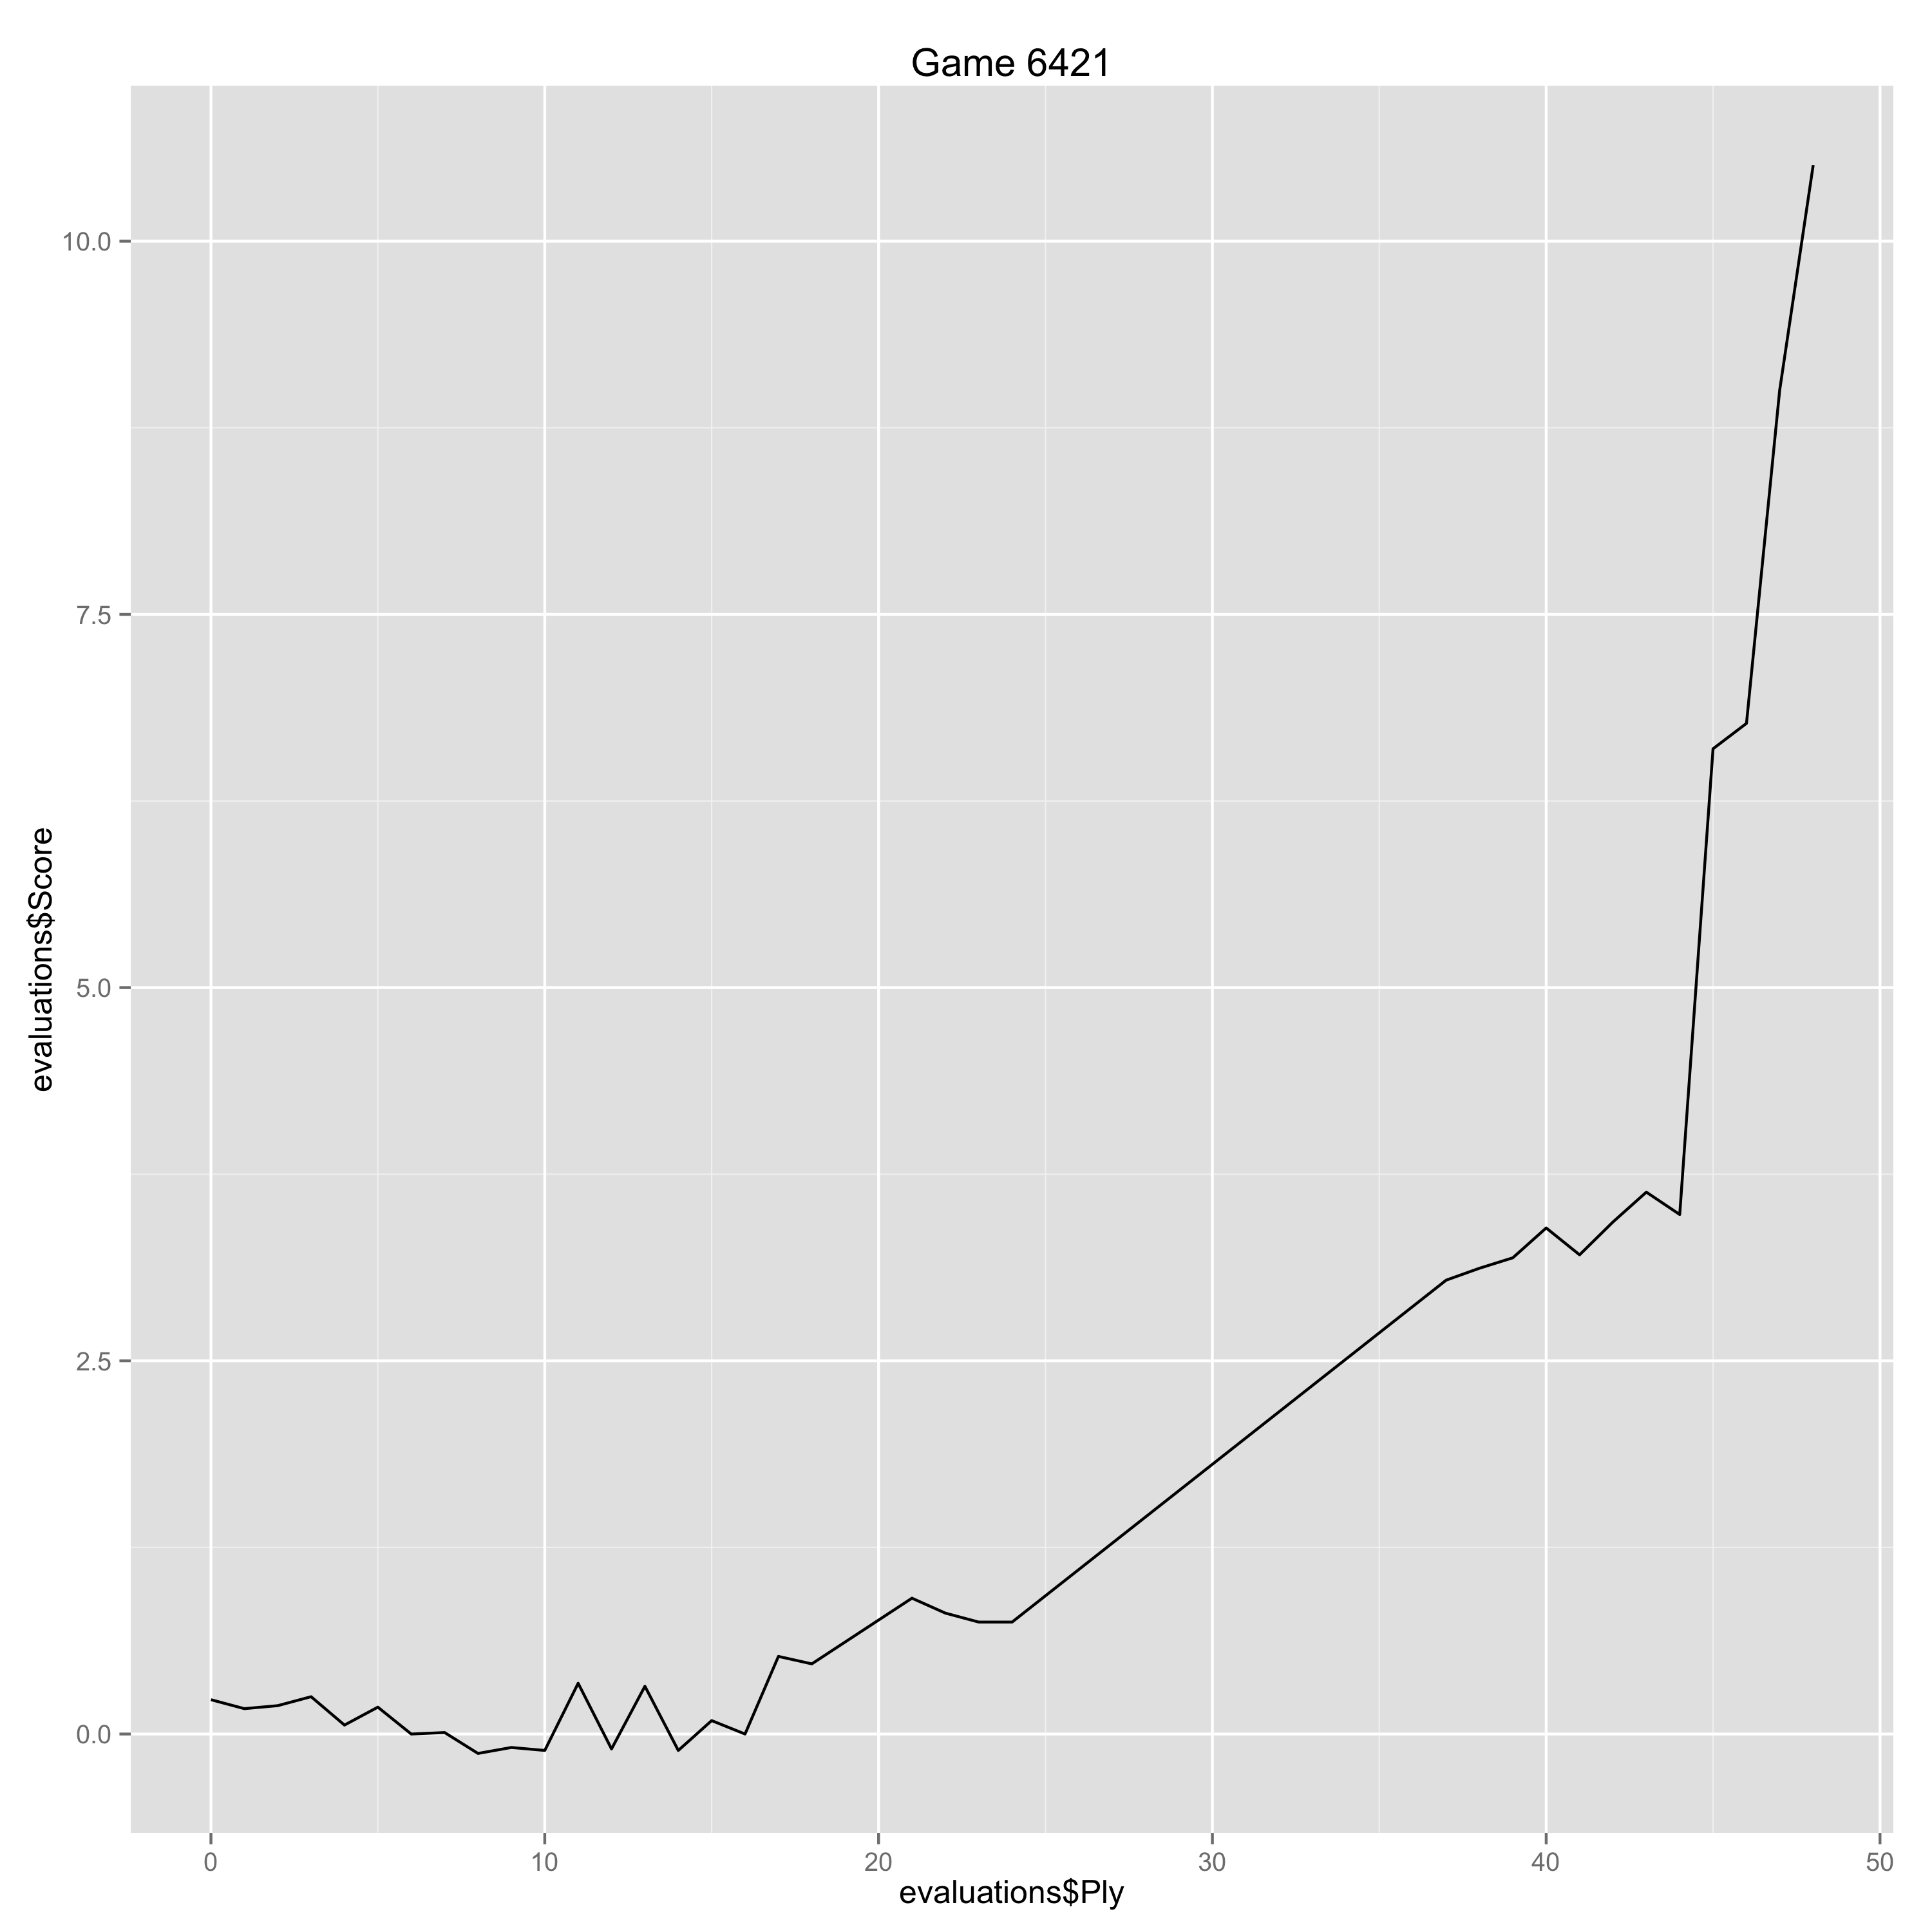

Values plotted in this chart, from the file beside it:
Ply, Move, White, Black, Score, Eval, Comment
0, [1], e4, , 0.23, 0.23, 
1, [1], , e6, 0.17, 0.06, 
2, [2], d4, , 0.19, 0.02, 
3, [2], , d5, 0.25, -0.06, 
4, [3], Nc3, , 0.06, -0.19, 
5, [3], , Bb4, 0.18, -0.12, 
6, [4], e5, , 0.0, -0.18, 
7, [4], , c5, 0.01, -0.01, 
8, [5], a3, , -0.13, -0.14, 
9, [5], , Bxc3+, -0.09, -0.04, 
10, [6], bxc3, , -0.11, -0.02, 
11, [6], , Qa5, 0.34, -0.45, 
12, [7], Bd2, , -0.1, -0.44, 
13, [7], , Qa4, 0.32, -0.42, 
14, [8], h4, , -0.11, -0.43, 
15, [8], , Nc6, 0.09, -0.2, 
16, [9], h5, , 0.0, -0.09, 
17, [9], , cxd4, 0.52, -0.52, 
18, [10], Qg4, , 0.47, -0.05, 
21, [11], , g6, 0.91, -0.44, 
22, [12], Nf3, , 0.81, -0.1, 
23, [12], , Qxc2, 0.75, 0.06, 
24, [13], cxd4, , 0.75, 0.0, 
37, [19], , Nxh6, 3.04, -2.29, 
38, [20], Rab1, , 3.12, 0.08, 
39, [20], , Nf5, 3.19, -0.07, 
40, [21], Qf4, , 3.39, 0.2, 
41, [21], , Qd8, 3.21, 0.18, 
42, [22], Be5, , 3.43, 0.22, 
43, [22], , h5, 3.63, -0.2, 
44, [23], Rfc1, , 3.48, -0.15, 
45, [23], , Rh7, 6.6, -3.12, 
46, [24], Rc7+, , 6.77, 0.17, 
47, [24], , Kg8, 9.01, -2.24, 
48, [25], Qg5, , 10.51, 1.5, 
